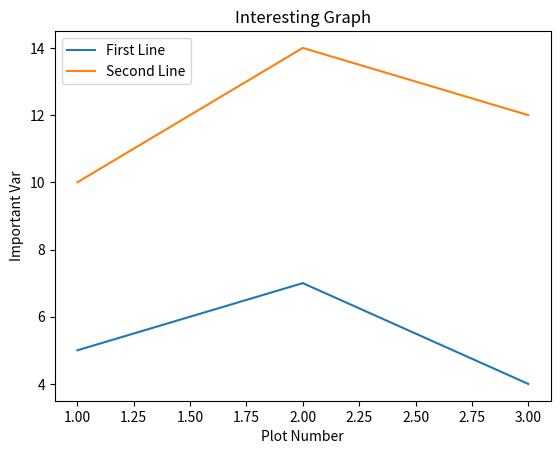

The script that saved this image:
import matplotlib.pyplot as plt

x = [1,2,3]
y = [5,7,4]

x2 = [1,2,3]
y2 = [10,14,12]


plt.plot(x,y, label='First Line')
plt.plot(x2,y2, label='Second Line')

plt.xlabel('Plot Number')
plt.ylabel('Important Var')
plt.title('Interesting Graph')

plt.legend()
plt.show()